Labelled photos from "dataset_v4", an image-classification folder in yeonebin/v2. The possible labels are: concealed multiple targets, hammer, knife, multiple targets, pistol, plier, rifle, satellite model, snips, stiletto, wrench.

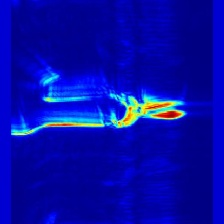
Label: snips

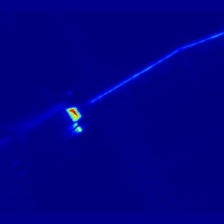
Label: hammer

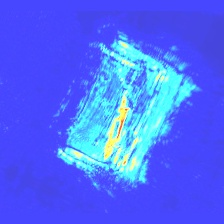
Label: stiletto

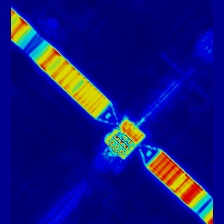
Label: satellite model

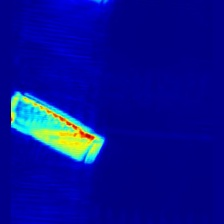
Label: knife

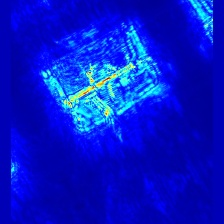
Label: rifle
